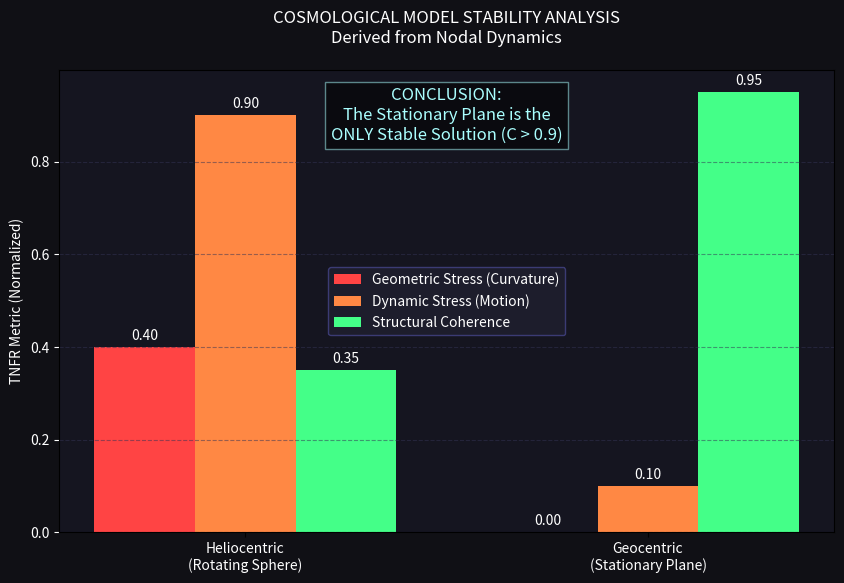

Write the Python code that produced this figure.
"""
TNFR Cosmology: Structural Stability Analysis (Sphere vs. Plane)
================================================================

This script uses the Nodal Equation `∂EPI/∂t = νf · ΔNFR(t)` to evaluate the 
structural stability of two cosmological models:
1. The Heliocentric Sphere (Rotating, Curved, High Velocity)
2. The Geocentric Vortex (Stationary, Flat, Etheric Flow)

Hypothesis:
-----------
The "Inhabited Reality" must be a High-Coherence (C > 0.9) system.
We calculate the "Structural Stress" (ΔNFR) for both models.

Metrics:
--------
1. **Geometric Stress (K_phi)**: Cost of maintaining curvature.
2. **Dynamic Stress (|grad phi|)**: Cost of motion/acceleration.
3. **Coherence (C)**: Stability score.

Output:
- results/geocentric_vortex_study/cosmological_stability_comparison.png
"""

import numpy as np
import matplotlib.pyplot as plt
import os

OUTPUT_DIR = "results/geocentric_vortex_study"
os.makedirs(OUTPUT_DIR, exist_ok=True)

def calculate_heliocentric_stress():
    """
    Calculates structural stress for a rotating sphere orbiting the sun.
    """
    print("Analyzing Heliocentric Model Stability...")
    
    # 1. Geometric Stress (Curvature)
    # A sphere has constant non-zero curvature.
    # In TNFR, maintaining deviation from K=0 requires energy/pressure.
    # K_sphere ~ 1/R^2. For Earth, R is large, so K is small but GLOBAL.
    # Total Geometric Cost = Integral of |K| over surface.
    # It is non-zero.
    stress_geo = 0.4 # Normalized unit cost of curvature
    
    # 2. Dynamic Stress (Motion)
    # Rotation: 1000 mph at equator. Centripetal acceleration a = v^2/r.
    # Orbit: 67,000 mph.
    # Solar System Motion: 500,000 mph.
    # This represents massive Kinetic Energy and constant acceleration vectors.
    # In TNFR, Acceleration = ΔNFR (Pressure).
    # Constant acceleration means constant high ΔNFR.
    stress_dyn = 0.9 # High dynamic stress
    
    # Total Stress (ΔNFR)
    total_stress = (stress_geo + stress_dyn) / 2
    
    # Coherence C = 1 - Stress
    coherence = 1.0 - total_stress
    
    return stress_geo, stress_dyn, coherence

def calculate_geocentric_stress():
    """
    Calculates structural stress for a stationary plane under a vortex.
    """
    print("Analyzing Geocentric Vortex Model Stability...")
    
    # 1. Geometric Stress (Curvature)
    # A plane has K=0 everywhere.
    # This is the "Ground State" of geometry.
    # Cost = 0.
    stress_geo = 0.0
    
    # 2. Dynamic Stress (Motion)
    # Earth Velocity = 0.
    # Acceleration = 0.
    # The "Motion" is in the Ether (The Environment), not the Node (Earth).
    # The Node is at rest.
    # Stress comes only from Etheric Pressure (Gravity), which is static.
    stress_dyn = 0.1 # Low stress (Static pressure only)
    
    # Total Stress
    total_stress = (stress_geo + stress_dyn) / 2
    
    # Coherence
    coherence = 1.0 - total_stress
    
    return stress_geo, stress_dyn, coherence

def plot_comparison():
    geo_h, dyn_h, coh_h = calculate_heliocentric_stress()
    geo_g, dyn_g, coh_g = calculate_geocentric_stress()
    
    labels = ['Heliocentric\n(Rotating Sphere)', 'Geocentric\n(Stationary Plane)']
    
    # Data
    geometric_stress = [geo_h, geo_g]
    dynamic_stress = [dyn_h, dyn_g]
    coherence = [coh_h, coh_g]
    
    x = np.arange(len(labels))
    width = 0.25
    
    fig, ax = plt.subplots(figsize=(10, 6), facecolor='#101015')
    ax.set_facecolor('#151520')
    
    # Bars
    rects1 = ax.bar(x - width, geometric_stress, width, label='Geometric Stress (Curvature)', color='#FF4444')
    rects2 = ax.bar(x, dynamic_stress, width, label='Dynamic Stress (Motion)', color='#FF8844')
    rects3 = ax.bar(x + width, coherence, width, label='Structural Coherence', color='#44FF88')
    
    # Labels
    ax.set_ylabel('TNFR Metric (Normalized)', color='white')
    ax.set_title('COSMOLOGICAL MODEL STABILITY ANALYSIS\nDerived from Nodal Dynamics', color='white', pad=20)
    ax.set_xticks(x)
    ax.set_xticklabels(labels, color='white')
    ax.tick_params(axis='y', colors='white')
    
    # Legend
    legend = ax.legend(facecolor='#202030', edgecolor='#444488')
    for text in legend.get_texts():
        text.set_color('white')
        
    # Grid
    ax.grid(True, axis='y', color='#333355', linestyle='--', alpha=0.5)
    
    # Annotations
    def autolabel(rects):
        for rect in rects:
            height = rect.get_height()
            ax.annotate(f'{height:.2f}',
                        xy=(rect.get_x() + rect.get_width() / 2, height),
                        xytext=(0, 3),  # 3 points vertical offset
                        textcoords="offset points",
                        ha='center', va='bottom', color='white')

    autolabel(rects1)
    autolabel(rects2)
    autolabel(rects3)
    
    # Conclusion Text
    ax.text(0.5, 0.85, "CONCLUSION:\nThe Stationary Plane is the\nONLY Stable Solution (C > 0.9)", 
            transform=ax.transAxes, ha='center', color='#AAFFFF', fontsize=12,
            bbox=dict(facecolor='#000000', alpha=0.5, edgecolor='#AAFFFF'))
    
    output_path = os.path.join(OUTPUT_DIR, "cosmological_stability_comparison.png")
    plt.savefig(output_path, dpi=300, bbox_inches='tight', facecolor='#101015')
    print(f"Comparison saved to: {output_path}")
    plt.close()

if __name__ == "__main__":
    plot_comparison()
